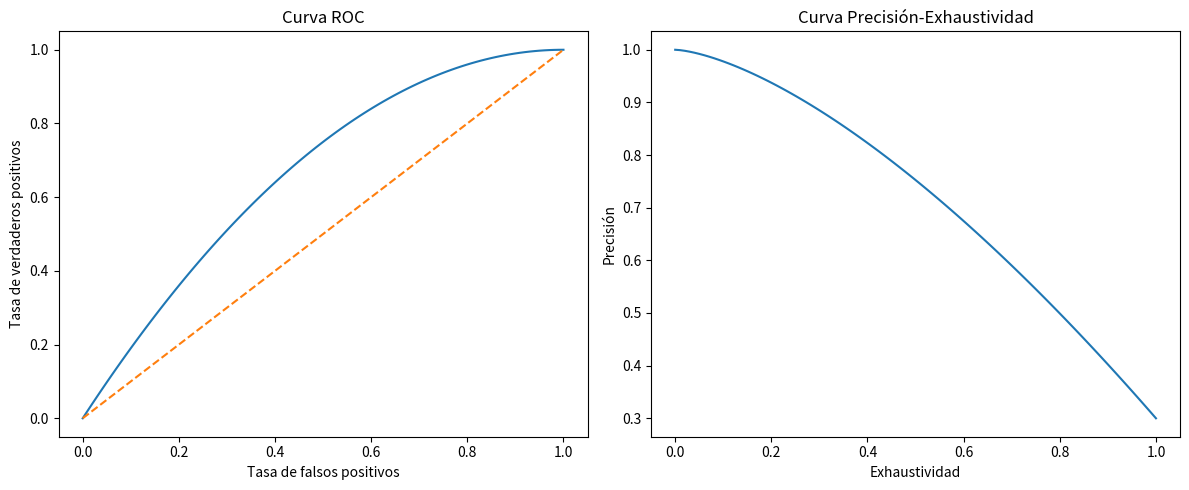

Recreate this plot in Python.
import numpy as np
import matplotlib.pyplot as plt

# Datos simulados
recall = np.linspace(0, 1, 100)
precision = 1 - 0.7 * recall**1.5

fpr = np.linspace(0, 1, 100)
tpr = 1 - (1 - fpr)**2

# Crear figura
fig, ax = plt.subplots(1, 2, figsize=(12, 5))

# Curva ROC
ax[0].plot(fpr, tpr)
ax[0].plot([0, 1], [0, 1], linestyle="--")
ax[0].set_title("Curva ROC")
ax[0].set_xlabel("Tasa de falsos positivos")
ax[0].set_ylabel("Tasa de verdaderos positivos")

# Curva Precisión-Exhaustividad
ax[1].plot(recall, precision)
ax[1].set_title("Curva Precisión-Exhaustividad")
ax[1].set_xlabel("Exhaustividad")
ax[1].set_ylabel("Precisión")

plt.tight_layout()
plt.show()
